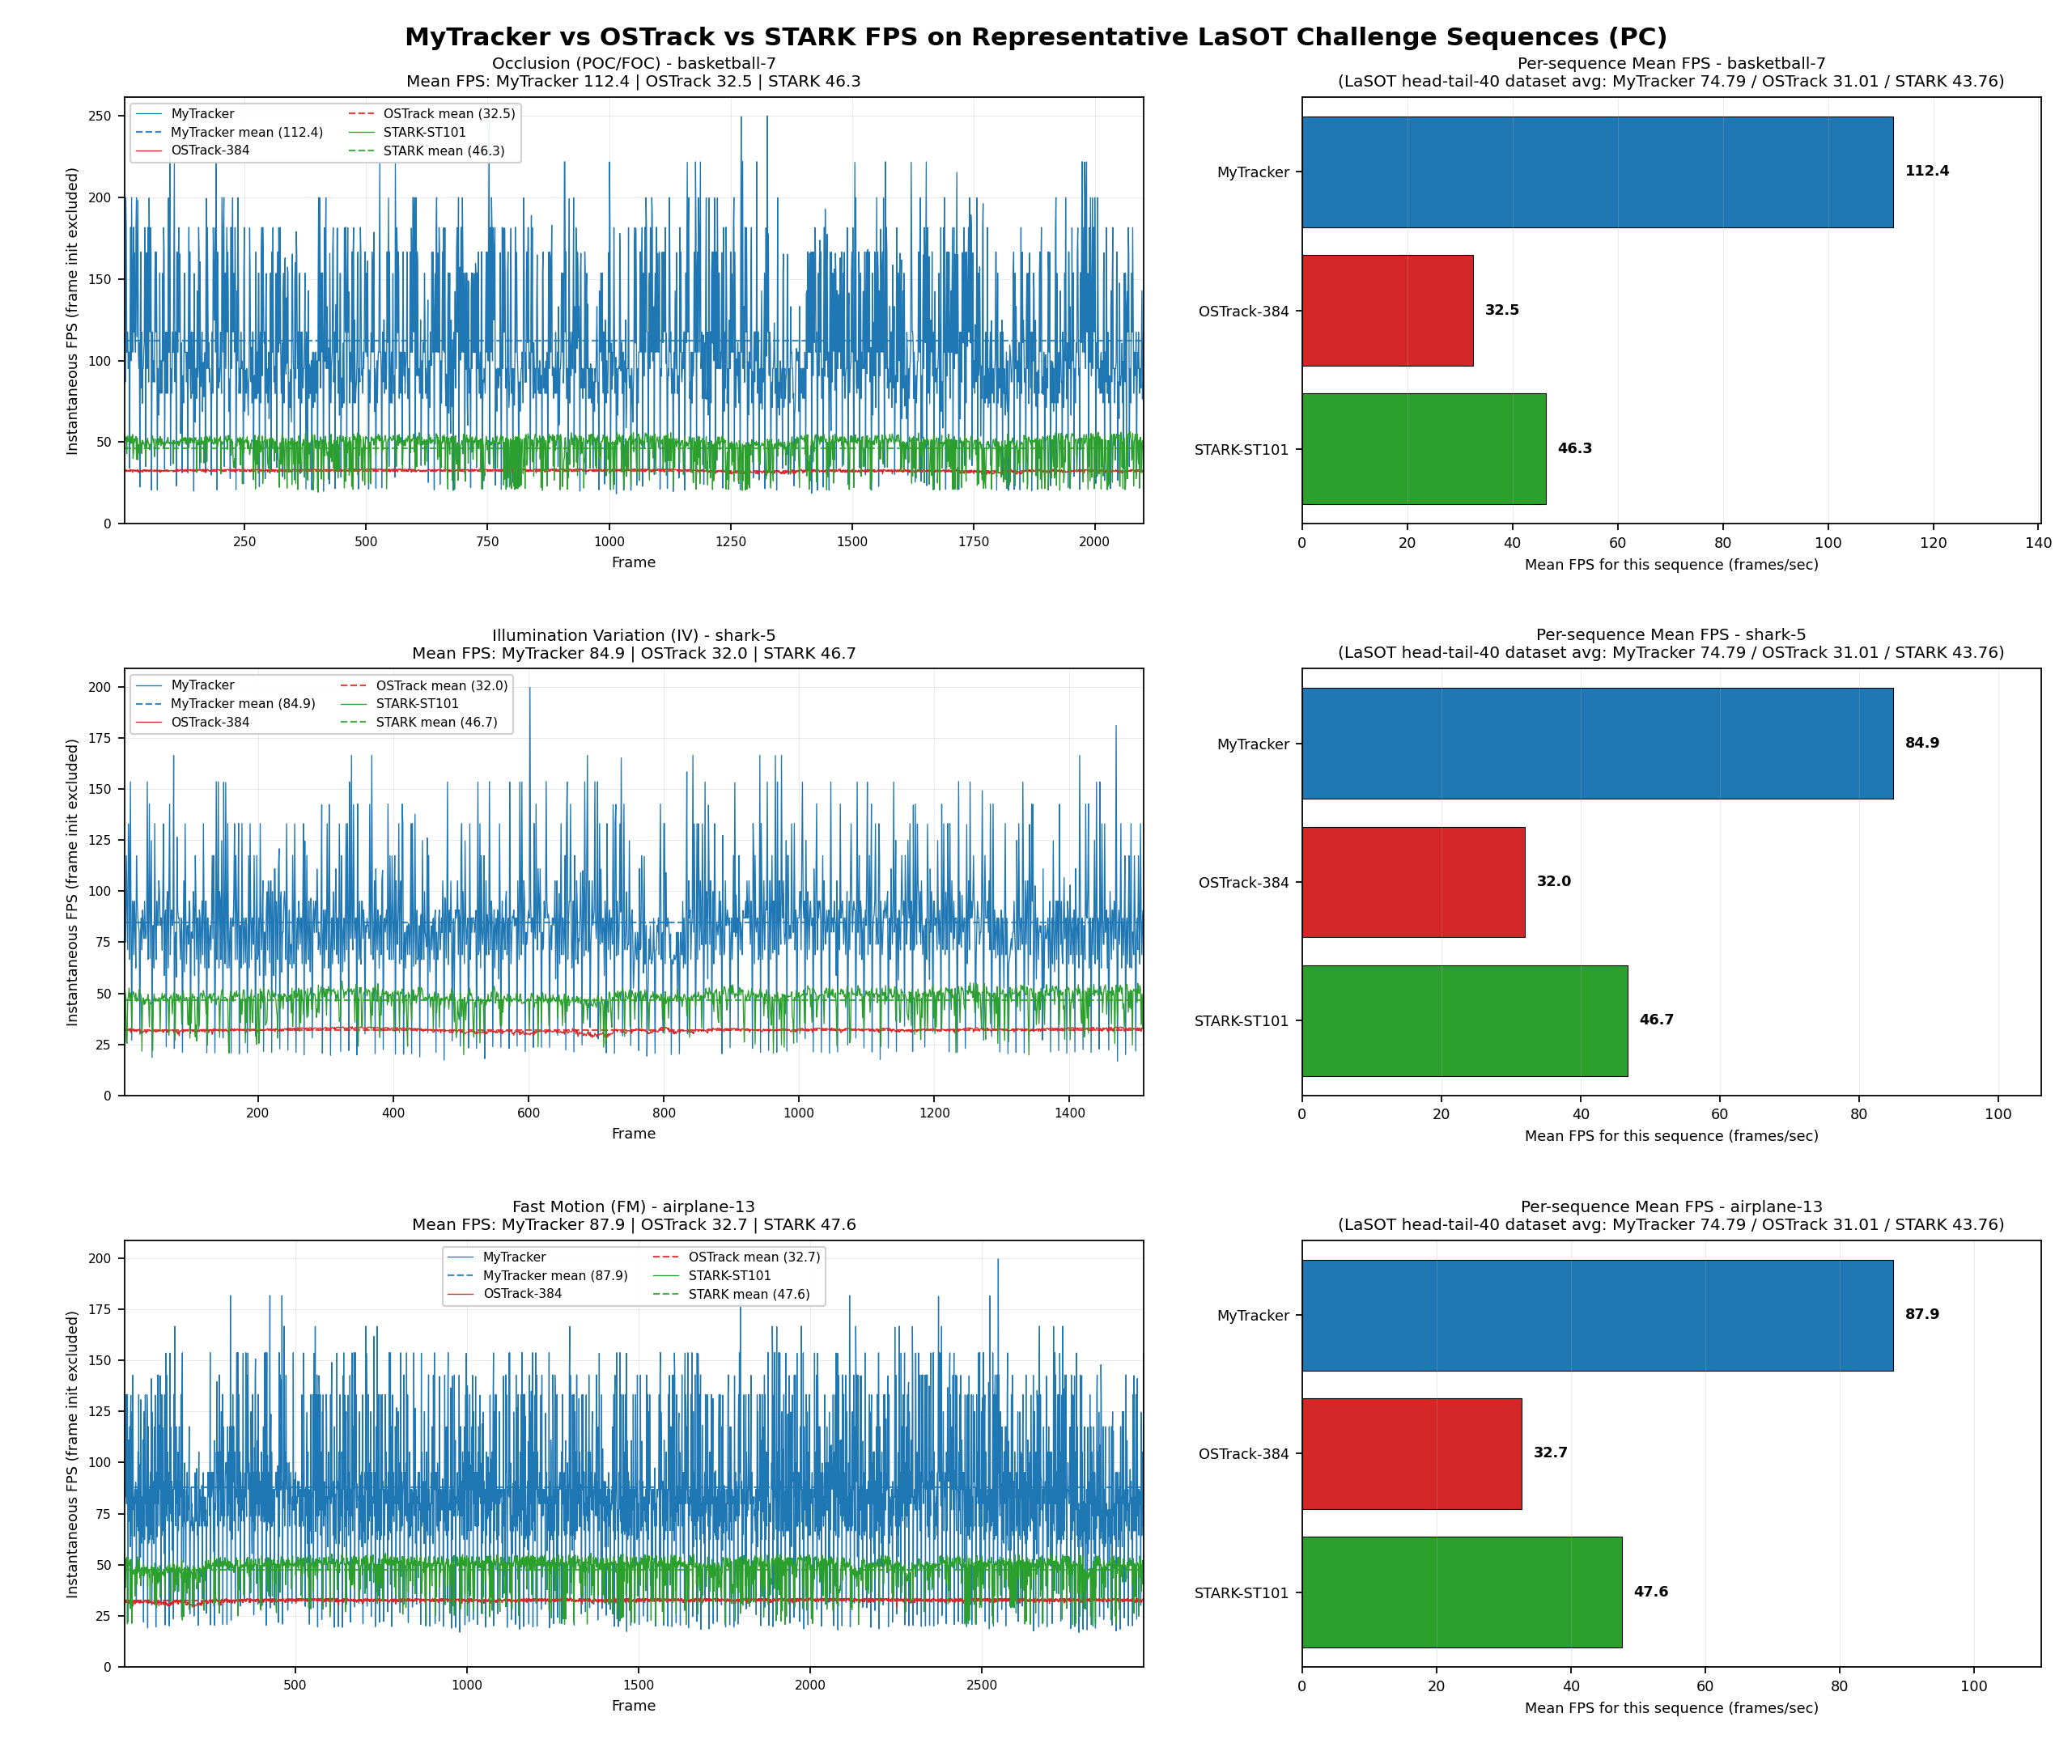

The data file committed next to this chart (first rows):
challenge_code, sequence, frames, mytracker_mean_fps_seq_pc, ostrack_mean_fps_seq, stark_mean_fps_seq, mytracker_dataset_fps_pc, ostrack_dataset_fps, stark_dataset_fps, mytracker_time_file, ostrack_time_file, stark_time_file
POC/FOC, basketball-7, 2101, 112.4, 32.55, 46.29, 74.79, 31.01, 43.76, MyECOTracker\pytracking\pytracking\track…, OtherTracker\lasot\lasot936\OSTrack\trac…, OtherTracker\lasot\lasot936\STARK\tracki…
IV, shark-5, 1510, 84.89, 31.97, 46.73, 74.79, 31.01, 43.76, MyECOTracker\pytracking\pytracking\track…, OtherTracker\lasot\lasot936\OSTrack\trac…, OtherTracker\lasot\lasot936\STARK\tracki…
FM, airplane-13, 2971, 87.94, 32.66, 47.57, 74.79, 31.01, 43.76, MyECOTracker\pytracking\pytracking\track…, OtherTracker\lasot\lasot936\OSTrack\trac…, OtherTracker\lasot\lasot936\STARK\tracki…
